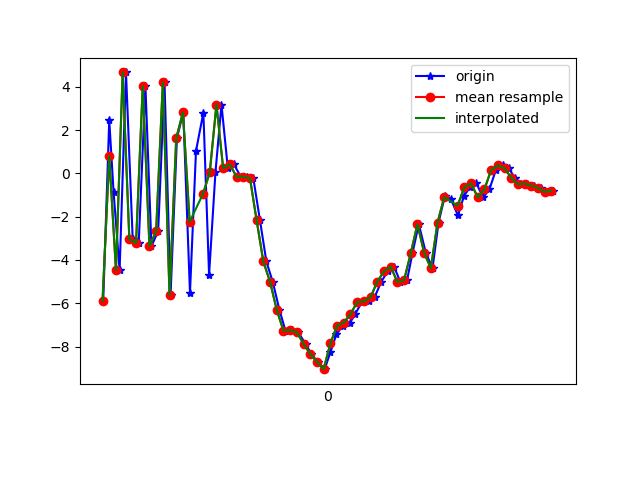

The file beside this chart, header and first rows:
1617818929962, 514573520921165, -5.8831396, -0.8258076, -0.8541355
1617818929980, 514573540151935, 2.459, 0.7377, -3.948
1617818929993, 514573559382705, -0.876, -0.01366, 7.413
1617818930011, 514573578613475, -4.47, -0.204, -7.266
1617818930030, 514573597844245, 4.659, 1.178, 1.384
1617818930050, 514573617075015, -3.036, -0.3363, 5.748
1617818930068, 514573636305785, -3.22, -0.151, -7.763
1617818930088, 514573655536555, 4.036, 1.188, 2.937
1617818930106, 514573674767325, -3.365, -0.3303, 4.303
1617818930126, 514573693998095, -2.667, -0.1013, -7.83
1617818930145, 514573713228865, 4.204, 1.17, 2.796
1617818930163, 514573732459635, -5.625, -0.6105, -2.449
1617818930182, 514573751690405, 1.631, 0.7297, -5.305
1617818930201, 514573770921175, 2.811, 0.8429, 7.562
1617818930221, 514573790151945, -5.514, -0.7592, -1.588
1617818930239, 514573809382715, 1.04, 0.6679, -5.2
1617818930261, 514573828613485, 2.8, 0.6396, 7.234
1617818930278, 514573847844255, -4.681, -0.7465, 1.454
1617818930297, 514573867075025, 0.03949, -0.2318, -5.435
1617818930315, 514573886305795, 3.175, 0.3767, 1.484
1617818930334, 514573905536565, 0.2379, -0.1243, 1.547
1617818930352, 514573924767335, 0.4193, -0.1204, 5.454
1617818930373, 514573943998105, -0.1647, -0.05635, 8.022
1617818930392, 514573963228875, -0.1476, -1.034, 9.379
1617818930410, 514573982459645, -0.219, -2.46, 11.8
1617818930430, 514574001690415, -2.172, -3.793, 13.92
1617818930449, 514574020921185, -4.069, -4.847, 13.74
1617818930468, 514574040151955, -5.005, -5.534, 11.45
1617818930488, 514574059504098, -6.303, -5.225, 8.132
1617818930506, 514574078734868, -7.262, -4.193, 4.257
1617818930525, 514574097965638, -7.242, -3.987, 0.9692
1617818930544, 514574117196408, -7.338, -3.07, -1.587
1617818930566, 514574136427178, -7.871, -1.644, -4.1
1617818930583, 514574155657948, -8.339, -1.344, -4.304
1617818930602, 514574174888718, -8.699, -1.34, -5.327
1617818930623, 514574194119488, -9.041, -0.8551, -6.97
1617818930640, 514574213350258, -8.269, 1.311, -8.828
1617818930658, 514574232581028, -7.438, 2.672, -9.543
1617818930677, 514574251811798, -7.037, 3.28, -9.626
1617818930699, 514574271042568, -6.891, 3.52, -9.175
1617818930714, 514574290273338, -6.5, 3.512, -8.883
1617818930734, 514574309504108, -5.951, 3.215, -7.672
1617818930754, 514574328734878, -5.909, 2.913, -6.663
1617818930772, 514574347965648, -5.724, 2.587, -6.046
1617818930792, 514574367196418, -5.002, 2.488, -5.655
1617818930811, 514574386427188, -4.529, 2.018, -5.187
1617818930830, 514574405657958, -4.303, 1.43, -3.506
1617818930849, 514574424888728, -5.014, 0.519, -0.9437
1617818930869, 514574444119498, -4.935, -0.2093, -0.3229
1617818930885, 514574463350268, -3.694, 0.7322, -2.166
1617818930904, 514574482581038, -2.344, 0.9179, -1.887
1617818930925, 514574501811808, -3.669, -0.2857, 2.027
1617818930945, 514574521042578, -4.379, -1.579, 3.945
1617818930963, 514574540273348, -2.272, -0.4489, 3.794
1617818930982, 514574559504118, -1.033, -0.6895, 4.598
1617818930999, 514574578734888, -1.163, -0.918, 7.147
1617818931021, 514574597965658, -1.946, -2.306, 9.14
1617818931039, 514574617196428, -1.036, -0.8573, 6.863
1617818931057, 514574636427198, -0.6425, -0.5421, 5.684
1617818931076, 514574655657968, -0.4637, -2.598, 7.668
1617818931096, 514574674888738, -1.109, -2.446, 7.966
... 11 more rows
